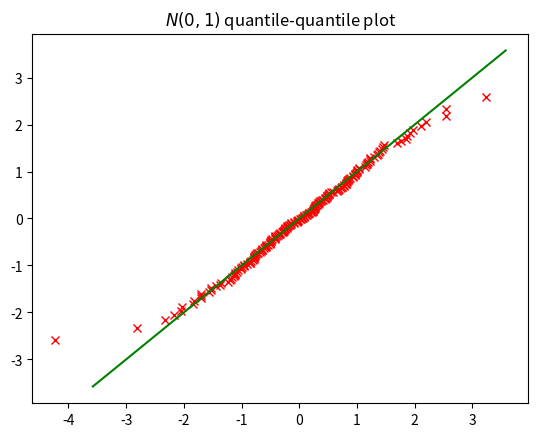

Write Python code to recreate this figure.
import numpy as np
from scipy.special import erfinv
import matplotlib.pyplot as plt


M = 200
samples = np.random.normal(0, 1, M)
ssort = np.sort(samples)

pvals = np.linspace(1, M, M) / float(M+1)
zvals = np.sqrt(2.0) * erfinv(2.0 * pvals - 1)
xlim = np.max(np.abs(zvals)) + 1

plt.figure()
plt.plot(ssort, zvals, 'rx')
plt.plot([-xlim, xlim], [-xlim, xlim], 'g-')
plt.title(r'$N(0,1)$ quantile-quantile plot')
plt.show()
